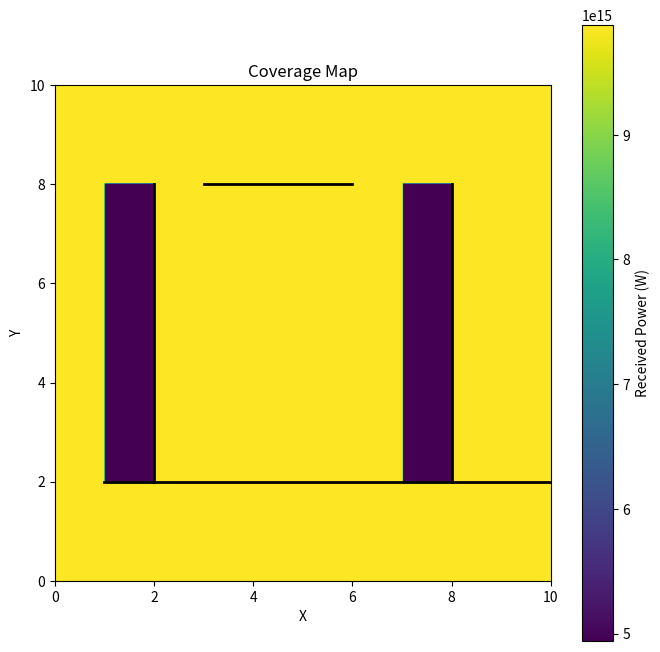

This chart was generated by the following Python code:
import numpy as np
from typing import List

import numpy as np
import matplotlib.pyplot as plt
from typing import List

class Wall:
    def __init__(self, x1: float, y1: float, x2: float, y2: float):
        self.x1, self.y1 = x1, y1
        self.x2, self.y2 = x2, y2

class Ray:
    def __init__(self, x0: float, y0: float, dx: float, dy: float):
        self.x0, self.y0 = x0, y0
        self.dx, self.dy = dx, dy
        self.reflection_points = []

class ImageTree:
    def __init__(self, x_min: float, y_min: float, x_max: float, y_max: float):
        self.x_min, self.y_min = x_min, y_min
        self.x_max, self.y_max = x_max, y_max
        self.walls: List[Wall] = []
        self.children: List[ImageTree] = []

    def add_wall(self, wall: Wall):
        self.walls.append(wall)

    def subdivide(self):
        x_mid = (self.x_min + self.x_max) / 2
        y_mid = (self.y_min + self.y_max) / 2
        self.children = [
            ImageTree(self.x_min, self.y_min, x_mid, y_mid),
            ImageTree(x_mid, self.y_min, self.x_max, y_mid),
            ImageTree(self.x_min, y_mid, x_mid, self.y_max),
            ImageTree(x_mid, y_mid, self.x_max, self.y_max)
        ]

    def find_visible_walls(self, ray: Ray) -> List[Wall]:
        visible_walls = []
        for wall in self.walls:
            if self.intersects(ray, wall):
                visible_walls.append(wall)
        for child in self.children:
            visible_walls.extend(child.find_visible_walls(ray))
        return visible_walls

    def intersects(self, ray: Ray, wall: Wall) -> bool:
        x1, y1 = ray.x0, ray.y0
        x2, y2 = ray.x0 + ray.dx, ray.y0 + ray.dy
        x3, y3 = wall.x1, wall.y1
        x4, y4 = wall.x2, wall.y2

        denom = ((y4 - y3) * (x2 - x1) - (x4 - x3) * (y2 - y1))
        if denom == 0:
            return False

        ua = ((x4 - x3) * (y1 - y3) - (y4 - y3) * (x1 - x3)) / denom
        ub = ((x2 - x1) * (y1 - y3) - (y2 - y1) * (x1 - x3)) / denom

        if 0 <= ua <= 1 and 0 <= ub <= 1:
            return True
        else:
            return False

def trace_ray(image_tree: ImageTree, ray: Ray, max_reflections: int = 3) -> Ray:
    visible_walls = image_tree.find_visible_walls(ray)
    for wall in visible_walls:
        reflection_point = calculate_reflection_point(ray, wall)
        ray.reflection_points.append(reflection_point)
        if len(ray.reflection_points) <= max_reflections:
            new_ray = Ray(reflection_point[0], reflection_point[1], -ray.dx, -ray.dy)
            trace_ray(image_tree, new_ray, max_reflections - 1)
    return ray

def calculate_reflection_point(ray: Ray, wall: Wall) -> (float, float):
    x1, y1 = ray.x0, ray.y0
    x2, y2 = ray.x0 + ray.dx, ray.y0 + ray.dy
    x3, y3 = wall.x1, wall.y1
    x4, y4 = wall.x2, wall.y2

    denom = ((y4 - y3) * (x2 - x1) - (x4 - x3) * (y2 - y1))
    ua = ((x4 - x3) * (y1 - y3) - (y4 - y3) * (x1 - x3)) / denom
    x_intersect = x1 + ua * (x2 - x1)
    y_intersect = y1 + ua * (y2 - y1)

    return x_intersect, y_intersect

def compute_received_power(rays: List[Ray], tx_power: float, frequency: float, distance: float) -> float:
    total_power = 0
    for ray in rays:
        path_loss = friis_path_loss(tx_power, frequency, distance, len(ray.reflection_points))
        total_power += path_loss
    return total_power

def friis_path_loss(tx_power: float, frequency: float, distance: float, num_reflections: int) -> float:
    c = 299792458  # Speed of light in m/s
    wavelength = c / frequency
    reflection_loss = 0.5  # Assuming 50% loss per reflection
    eps = 1e-10  # Small constant to avoid division by zero
    path_loss = (wavelength / (4 * np.pi * (distance + eps))) ** 2 * (reflection_loss ** num_reflections)
    received_power = tx_power * path_loss
    return received_power

def compute_coverage_map(image_tree: ImageTree, tx_power: float, frequency: float, resolution: int = 100) -> np.ndarray:
    x_coords = np.linspace(image_tree.x_min, image_tree.x_max, resolution)
    y_coords = np.linspace(image_tree.y_min, image_tree.y_max, resolution)
    coverage_map = np.zeros((resolution, resolution))

    for i, x in enumerate(x_coords):
        for j, y in enumerate(y_coords):
            ray = Ray(x, y, 1, 0)
            traced_ray = trace_ray(image_tree, ray)
            distance = np.sqrt((x - traced_ray.x0) ** 2 + (y - traced_ray.y0) ** 2)
            received_power = compute_received_power([traced_ray], tx_power, frequency, distance)
            coverage_map[j, i] = received_power

    return coverage_map

def plot_coverage_map(image_tree: ImageTree, coverage_map: np.ndarray):
    plt.figure(figsize=(8, 8))
    plt.imshow(coverage_map, cmap='viridis', origin='lower',
               extent=[image_tree.x_min, image_tree.x_max, image_tree.y_min, image_tree.y_max])
    plt.colorbar(label='Received Power (W)')

    for wall in image_tree.walls:
        plt.plot([wall.x1, wall.x2], [wall.y1, wall.y2], 'k-', linewidth=2)

    plt.xlabel('X')
    plt.ylabel('Y')
    plt.title('Coverage Map')
    plt.show()

# Example usage
image_tree = ImageTree(0, 0, 10, 10)
image_tree.add_wall(Wall(1, 2, 10, 2))
image_tree.add_wall(Wall(3, 8, 6, 8))
image_tree.add_wall(Wall(2, 2, 2, 8))
image_tree.add_wall(Wall(8, 2, 8, 8))
image_tree.subdivide()

tx_power = 1  # Transmit power in watts
frequency = 2.4e9  # Frequency in Hz
resolution = 1000  # Resolution of the coverage map

coverage_map = compute_coverage_map(image_tree, tx_power, frequency, resolution)
plot_coverage_map(image_tree, coverage_map)